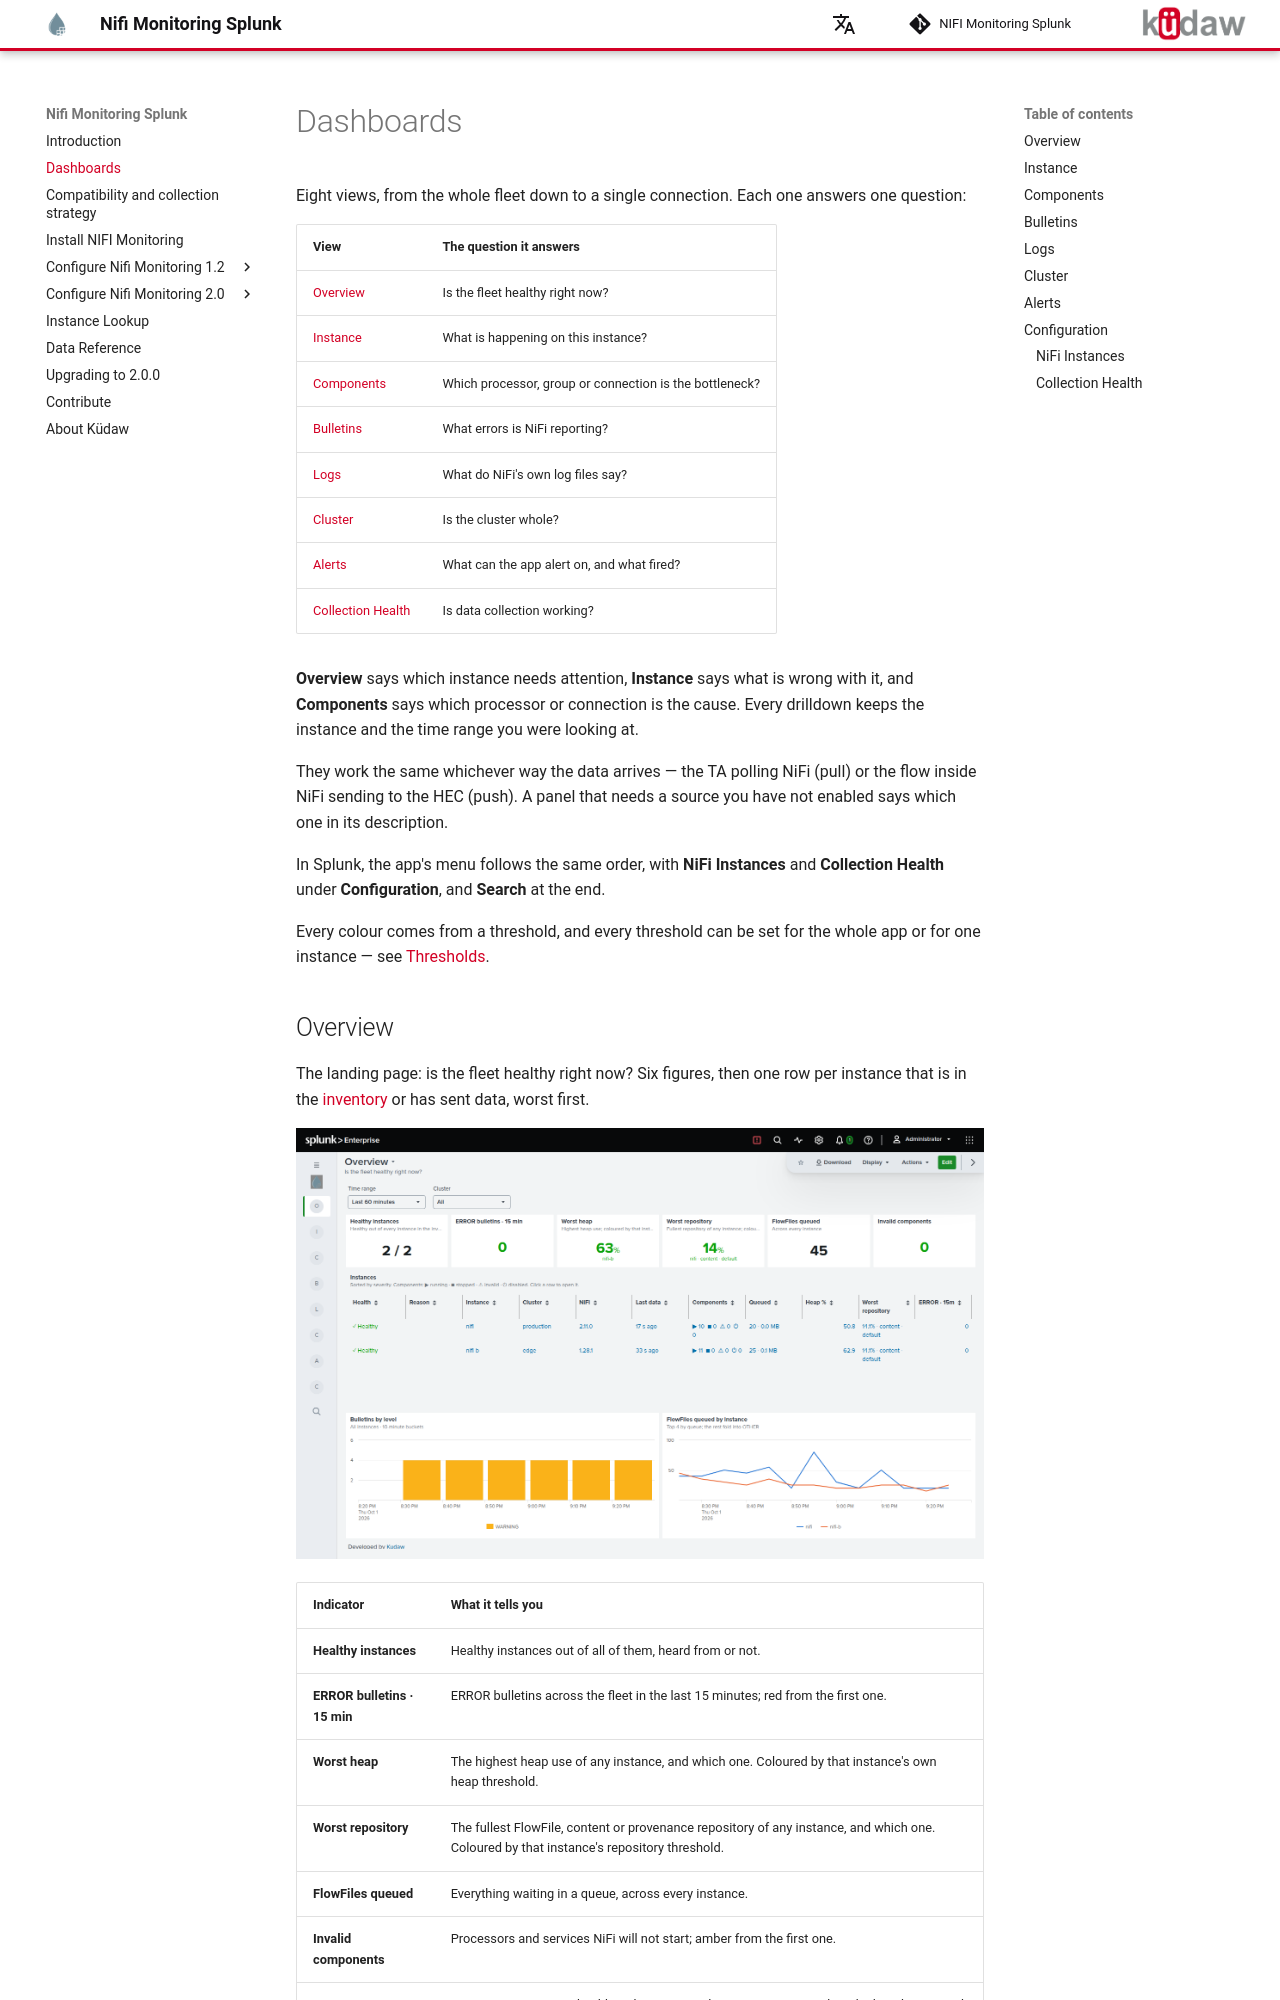

repository: kudawdev/nifi-monitoring-splunk · page: overview/index.html · generator: mkdocs

# Dashboards

Eight views, from the whole fleet down to a single connection. Each one
answers one question:

| View | The question it answers |
|---|---|
| [Overview](#overview) | Is the fleet healthy right now? |
| [Instance](#instance) | What is happening on this instance? |
| [Components](#components) | Which processor, group or connection is the bottleneck? |
| [Bulletins](#bulletins) | What errors is NiFi reporting? |
| [Logs](#logs) | What do NiFi's own log files say? |
| [Cluster](#cluster) | Is the cluster whole? |
| [Alerts](#alerts) | What can the app alert on, and what fired? |
| [Collection Health](#collection-health) | Is data collection working? |

**Overview** says which instance needs attention, **Instance** says what is
wrong with it, and **Components** says which processor or connection is the
cause. Every drilldown keeps the instance and the time range you were
looking at.

They work the same whichever way the data arrives — the TA polling NiFi
(pull) or the flow inside NiFi sending to the HEC (push). A panel that
needs a source you have not enabled says which one in its description.

In Splunk, the app's menu follows the same order, with **NiFi Instances**
and **Collection Health** under **Configuration**, and **Search** at the
end.

Every colour comes from a threshold, and every threshold can be set for
the whole app or for one instance — see [Thresholds](references.md#thresholds).
